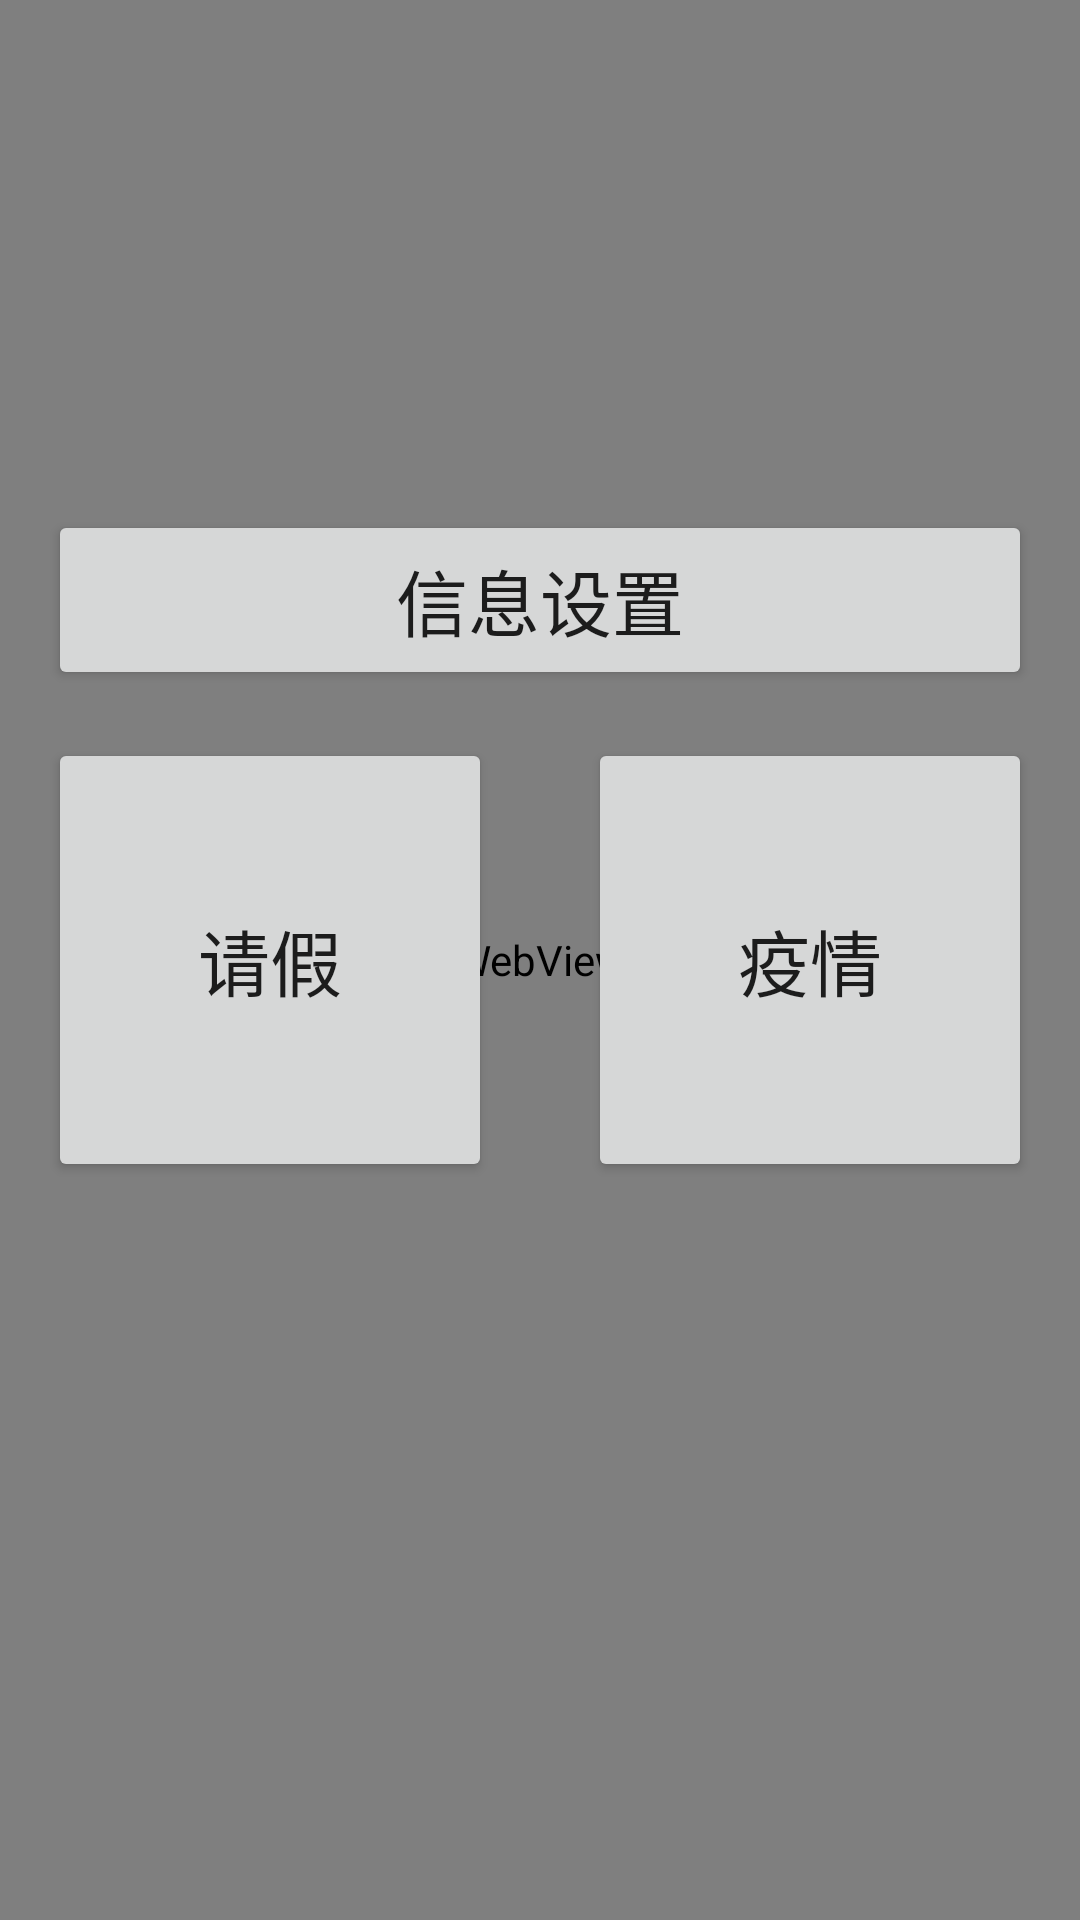

Android layout source for this screen:
<!-- AndroidManifest.xml: application theme Theme.AutoHandleLeave -->
<!-- res/layout/activity_main.xml -->
<?xml version="1.0" encoding="utf-8"?>
<layout xmlns:android="http://schemas.android.com/apk/res/android"
    xmlns:app="http://schemas.android.com/apk/res-auto"
    xmlns:tools="http://schemas.android.com/tools">

    <data>


    </data>

    <androidx.constraintlayout.widget.ConstraintLayout
        android:layout_width="match_parent"
        android:layout_height="match_parent"
        tools:context=".ui.MainActivity">

        <WebView
            android:id="@+id/web_view"
            android:layout_width="match_parent"
            android:layout_height="match_parent" />

        <View
            android:background="@color/white"
            android:layout_width="match_parent"
            android:visibility="gone"
            android:layout_height="match_parent" />

        <Button
            android:id="@+id/leave_button"
            android:layout_width="0dp"
            android:layout_height="0dp"
            android:layout_margin="16dp"
            android:text="@string/ask_for_leave"
            android:textSize="24sp"
            app:layout_constraintBottom_toBottomOf="parent"
            app:layout_constraintDimensionRatio="1:1"
            app:layout_constraintEnd_toStartOf="@+id/sick_button"
            app:layout_constraintStart_toStartOf="parent"
            app:layout_constraintTop_toTopOf="parent" />

        <Button
            android:id="@+id/sick_button"
            android:layout_width="0dp"
            android:layout_height="0dp"
            android:layout_margin="16dp"
            android:text="@string/epidemic"
            android:textSize="24sp"
            app:layout_constraintBottom_toBottomOf="parent"
            app:layout_constraintDimensionRatio="1:1"
            app:layout_constraintEnd_toEndOf="parent"
            app:layout_constraintStart_toEndOf="@+id/leave_button"
            app:layout_constraintTop_toTopOf="parent" />


        <Button
            android:id="@+id/settings_button"
            android:layout_width="0dp"
            android:layout_height="60dp"
            android:layout_margin="16dp"
            android:text="@string/information_settings"
            android:textSize="24sp"
            app:layout_constraintBottom_toTopOf="@+id/barrier"
            app:layout_constraintEnd_toEndOf="parent"
            app:layout_constraintStart_toStartOf="parent" />

        <androidx.constraintlayout.widget.Barrier
            android:id="@+id/barrier"
            android:layout_width="wrap_content"
            android:layout_height="wrap_content"
            app:barrierDirection="top"
            app:constraint_referenced_ids="sick_button,leave_button"
            tools:layout_editor_absoluteX="125dp"
            tools:layout_editor_absoluteY="167dp" />

    </androidx.constraintlayout.widget.ConstraintLayout>
</layout>
<!-- resources referenced by this layout -->
<resources>
  <string name="ask_for_leave">请假</string>
  <string name="epidemic">疫情</string>
  <string name="information_settings">信息设置</string>
  <style name="Theme.AutoHandleLeave" parent="Theme.MaterialComponents.Light.NoActionBar">
          
          <item name="colorPrimary">@color/purple_500</item>
          <item name="colorPrimaryVariant">@color/purple_700</item>
          <item name="colorOnPrimary">@color/white</item>
          
          <item name="colorSecondary">@color/teal_200</item>
          <item name="colorSecondaryVariant">@color/teal_700</item>
          <item name="colorOnSecondary">@color/black</item>
          
          <item name="android:statusBarColor" tools:targetApi="l">?attr/colorPrimaryVariant</item>
          
      </style>
  <!-- not gathered from this repository: default colours our renderer supplied (Android Studio template values) -->
  <color name="purple_500">#FF6200EE</color>
  <color name="purple_700">#FF3700B3</color>
  <color name="teal_200">#FF03DAC5</color>
  <color name="teal_700">#FF018786</color>
  <color name="black">#FF000000</color>
  <color name="white">#FFFFFFFF</color>
</resources>
